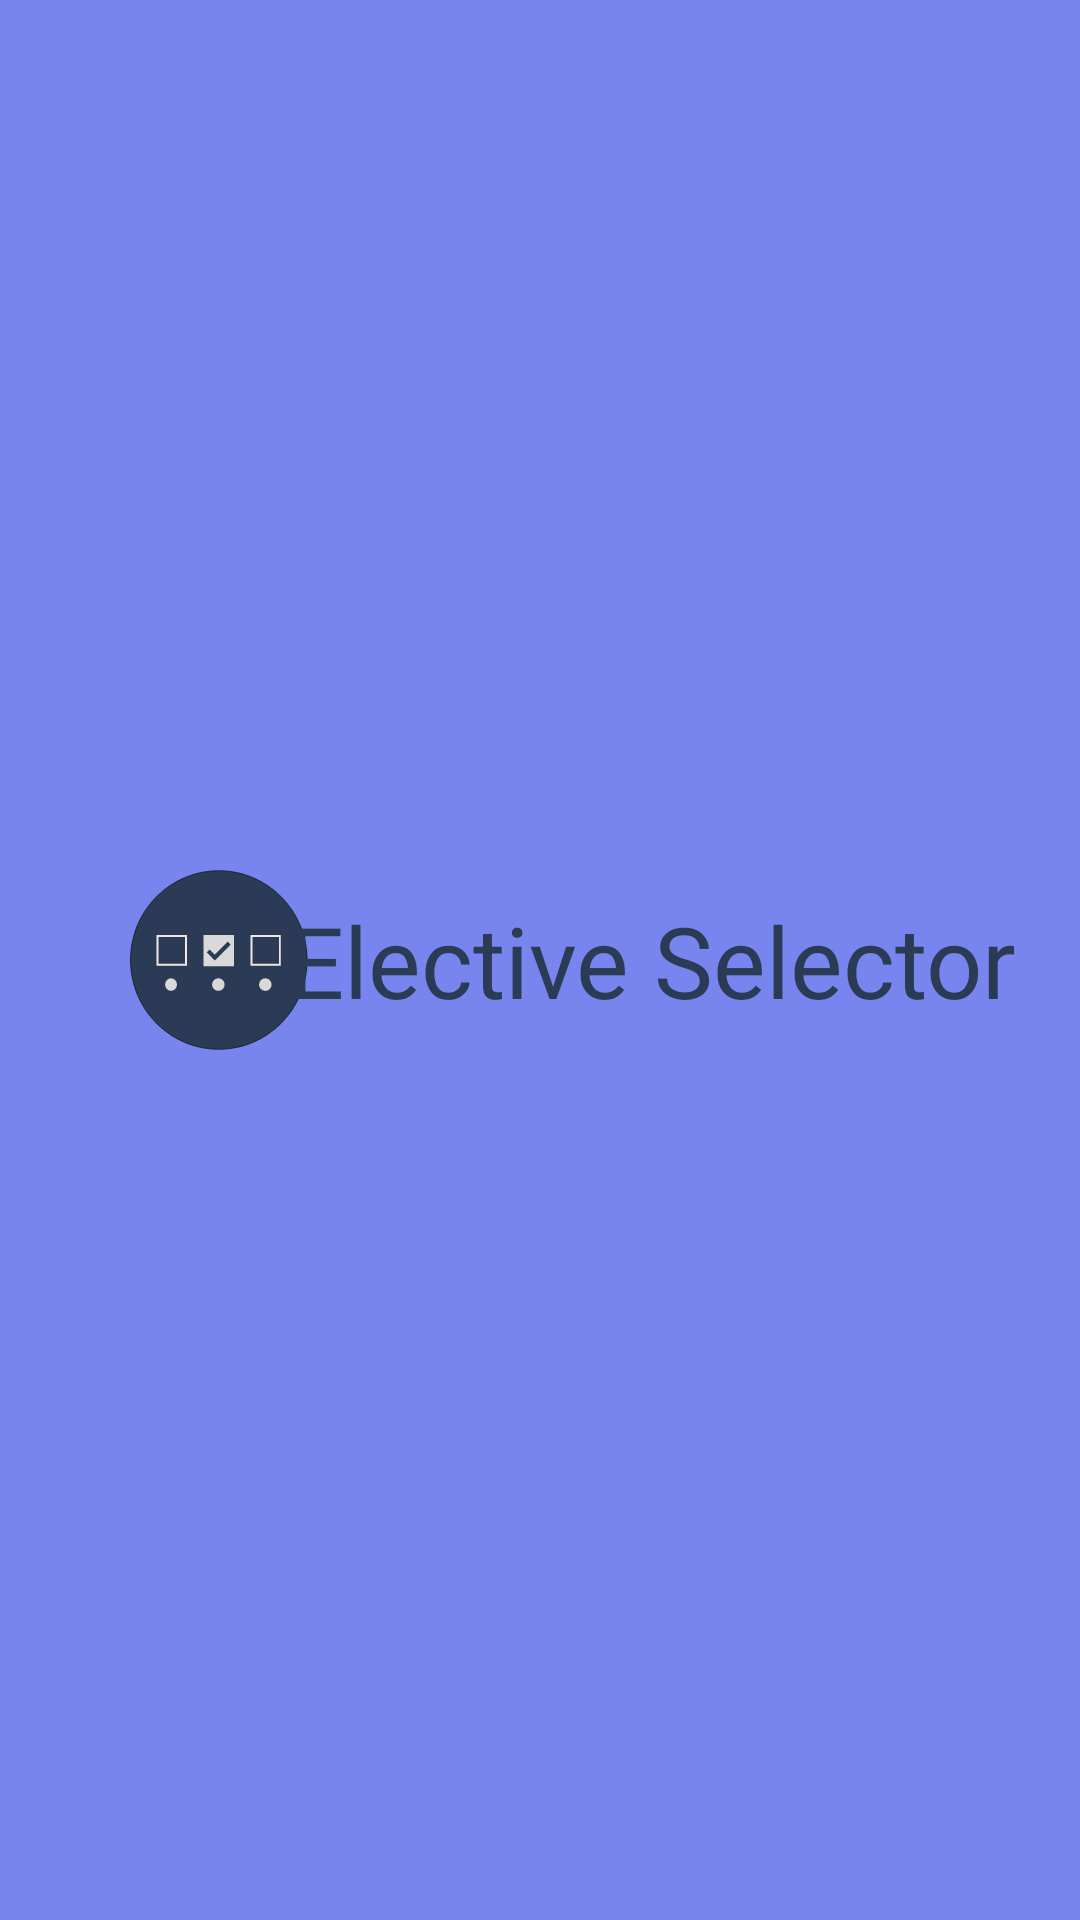

The Android layout XML behind this screen, and the referenced resources:
<!-- AndroidManifest.xml: application theme Theme.ElectiveSelector -->
<!-- res/layout/fragment_splash_screen.xml -->
<?xml version="1.0" encoding="utf-8"?>
<androidx.constraintlayout.widget.ConstraintLayout
    xmlns:android="http://schemas.android.com/apk/res/android"
    xmlns:app="http://schemas.android.com/apk/res-auto"
    xmlns:tools="http://schemas.android.com/tools"
    android:layout_width="match_parent"
    android:layout_height="match_parent"
    android:background="#7985EE"
    tools:context=".fragments.SplashScreen">

    <ImageView
        android:layout_width="60dp"
        android:layout_height="60dp"
        android:src="@drawable/logo"
        app:layout_constraintBottom_toBottomOf="parent"
        app:layout_constraintLeft_toLeftOf="parent"
        app:layout_constraintTop_toTopOf="parent"
        app:layout_constraintRight_toLeftOf="@+id/SplashScreenTitle"
        android:layout_marginStart="55dp"
        android:contentDescription="LOGO" />

    <TextView
        android:id="@+id/SplashScreenTitle"
        android:layout_width="wrap_content"
        android:layout_height="wrap_content"
        android:fontFamily="@font/satisfy_regular"
        android:text="Elective Selector"
        android:textColor="#2B3A55"
        android:textSize="33sp"
        android:layout_marginStart="75dp"
        android:paddingStart="5dp"
        android:paddingEnd="5dp"
        app:layout_constraintBottom_toBottomOf="parent"
        app:layout_constraintEnd_toEndOf="parent"
        app:layout_constraintHorizontal_bias="0.5"
        app:layout_constraintStart_toStartOf="parent"
        app:layout_constraintTop_toTopOf="parent" />
</androidx.constraintlayout.widget.ConstraintLayout>
<!-- resources referenced by this layout -->
<resources>
  <!-- drawable logo (drawable) -->
  <vector xmlns:android="http://schemas.android.com/apk/res/android"
      android:width="269dp"
      android:height="271dp"
      android:viewportWidth="269"
      android:viewportHeight="271">
    <path
        android:strokeWidth="1"
        android:pathData="M267.7,135.5C267.7,209.79 207.93,270 134.2,270C60.47,270 0.7,209.79 0.7,135.5C0.7,61.21 60.47,1 134.2,1C207.93,1 267.7,61.21 267.7,135.5Z"
        android:fillColor="#2B3A55"
        android:strokeColor="#0D0D0D"/>
    <path
        android:pathData="M133.5,172.5m-9.5,0a9.5,9.5 0,1 1,19 0a9.5,9.5 0,1 1,-19 0"
        android:fillColor="#D9D9D9"/>
    <path
        android:pathData="M204.5,172.5m-9.5,0a9.5,9.5 0,1 1,19 0a9.5,9.5 0,1 1,-19 0"
        android:fillColor="#D9D9D9"/>
    <path
        android:pathData="M53,172.5a9,9.5 0,1 0,18 0a9,9.5 0,1 0,-18 0z"
        android:fillColor="#D9D9D9"/>
    <path
        android:pathData="M41.5,99.5h43v43h-43z"
        android:strokeWidth="3"
        android:fillColor="#2B3A55"
        android:strokeColor="#F2E5E5"/>
    <path
        android:pathData="M114,99.5H112.5V101V142V143.5H114H154H155.5V142V101V99.5H154H114Z"
        android:strokeWidth="3"
        android:fillColor="#D9D9D9"
        android:strokeColor="#D9D9D9"/>
    <path
        android:pathData="M183.5,99.5h43v43h-43z"
        android:strokeWidth="3"
        android:fillColor="#2B3A55"
        android:strokeColor="#F2E5E5"/>
    <path
        android:pathData="M115.99,124.01l4.42,-4.42l10.11,10.11l-4.42,4.42z"
        android:fillColor="#2B3A55"/>
    <path
        android:pathData="M147.74,107.84l4.42,4.42l-23.97,23.97l-4.42,-4.42z"
        android:fillColor="#2B3A55"/>
  </vector>
  <style name="Theme.ElectiveSelector" parent="Theme.MaterialComponents.DayNight.DarkActionBar">
          
          <item name="colorPrimary">#7985EE</item>
          <item name="colorPrimaryVariant">@color/purple_700</item>
          <item name="colorOnPrimary">@color/white</item>
          
          <item name="colorSecondary">@color/teal_200</item>
          <item name="colorSecondaryVariant">@color/teal_700</item>
          <item name="colorOnSecondary">@color/black</item>
          
          <item name="android:statusBarColor" tools:targetApi="l">@color/statusBarColor</item>
          
      </style>
  <color name="purple_700">#FF3700B3</color>
  <color name="white">#FFFFFFFF</color>
  <color name="teal_200">#FF03DAC5</color>
  <color name="teal_700">#FF018786</color>
  <color name="black">#FF000000</color>
  <color name="statusBarColor">#7885ee</color>
</resources>
